Run: headless pygame with SDL's dummy video driver; simulated clock (each Clock.tick advances the game by its frame time, no real sleeping); random seed 0; keys injected as events and as key.get_pressed() state; mouse plan: one left click at the window centre at the start of phase 2, then a move to the lower-right quarter at the start of phase 3.
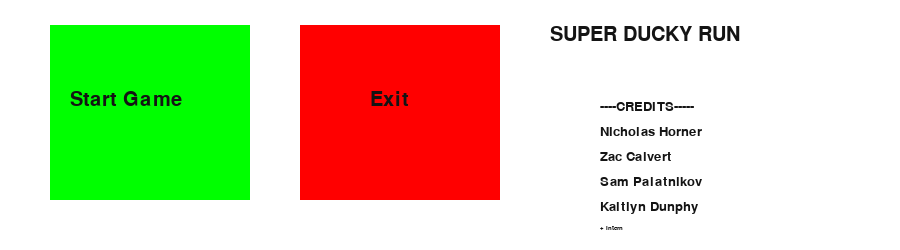
Frame 1 of 1 · flips 1–60 · no input

The pygame program that drew these frames:

import pygame

WIDTH, HEIGHT = 900, 250

pygame.init()

WHITE = (255, 255, 255)
BLACK = (20, 20, 20)
GREEN = (0, 255, 0)
RED = (255, 0, 0)

start_button_xLeft = 50
start_button_xRight = 250
start_button_yBottom = 25
start_button_yTop = 200

exit_button_xLeft = 300
exit_button_xRight = 500
exit_button_yBottom = 25
exit_button_yTop = 200

exit_menu = 0

screen = pygame.display.set_mode((WIDTH, HEIGHT))
screen.fill(WHITE)

button_font = pygame.font.SysFont('Comic Sans MS', 30)
title_font= pygame.font.SysFont('Comic Sans MS', 30)
credits_font = pygame.font.SysFont('Comic Sans MS', 20)
intern = pygame.font.SysFont('Comic Sans MS', 10)

start_button = button_font.render('Start Game', True, BLACK)
exit_button = button_font.render('Exit', True, BLACK)

credits_line_title = title_font.render('SUPER DUCKY RUN', True, BLACK)
credits_line0 = credits_font.render('----CREDITS-----', True, BLACK)
credits_line1 = credits_font.render('Nicholas Horner', True, BLACK)
credits_line2 = credits_font.render('Zac Calvert', True, BLACK)
credits_line3 = credits_font.render('Sam Palatnikov', True, BLACK)
credits_line4 = credits_font.render('Kaitlyn Dunphy', True, BLACK)
credits_line5 = intern.render('+ Intern', True, BLACK)


screen.blit(credits_line_title, (550, 25))
screen.blit(credits_line0, (600, 100))
screen.blit(credits_line1, (600, 125))
screen.blit(credits_line2, (600, 150))
screen.blit(credits_line3, (600, 175))
screen.blit(credits_line4, (600, 200))
screen.blit(credits_line5, (600, 225))


while exit_menu == 0:
    mouse_x, mouse_y = pygame.mouse.get_pos()

    for event in pygame.event.get():
        if event.type == pygame.QUIT:
            exit()

    pygame.draw.rect(screen, RED, (exit_button_xLeft, exit_button_yBottom, exit_button_xRight - exit_button_xLeft, exit_button_yTop - exit_button_yBottom))
    pygame.draw.rect(screen, GREEN, (start_button_xLeft, start_button_yBottom, start_button_xRight - start_button_xLeft, start_button_yTop - start_button_yBottom))

    if (start_button_xLeft < mouse_x < start_button_xRight) and (start_button_yBottom < mouse_y < start_button_yTop):
        pygame.draw.rect(screen, (0, 150, 0), (start_button_xLeft, start_button_yBottom, start_button_xRight - start_button_xLeft, start_button_yTop - start_button_yBottom))
        if pygame.mouse.get_pressed(3)[0] == True:
            print("Start Game")
            exit_menu = 1

    if (exit_button_xLeft < mouse_x < exit_button_xRight) and (exit_button_yBottom < mouse_y < exit_button_yTop):
        pygame.draw.rect(screen, (150, 0, 0), (exit_button_xLeft, exit_button_yBottom, exit_button_xRight - exit_button_xLeft, exit_button_yTop - exit_button_yBottom))
        if pygame.mouse.get_pressed(3)[0] == True:
            print("Exit")
            exit()

    screen.blit(start_button, (start_button_xLeft + 20, start_button_yBottom + 65)) 
    screen.blit(exit_button, (exit_button_xLeft + 70, exit_button_yBottom + 65))

    pygame.display.update()
